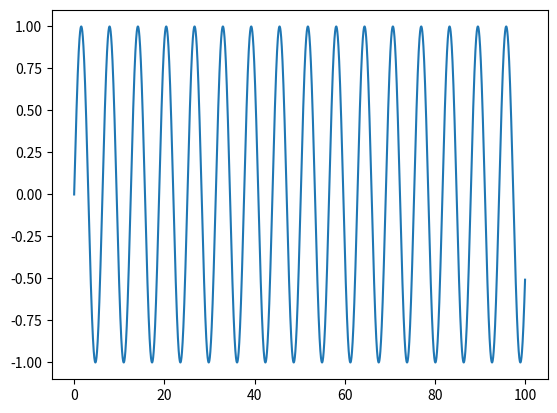

This chart was generated by the following Python code:
import numpy as no
import matplotlib.pyplot as pypy
x = no.arange(0, 100, 0.001)
y = no.sin(x)
pypy.plot(x, y)
